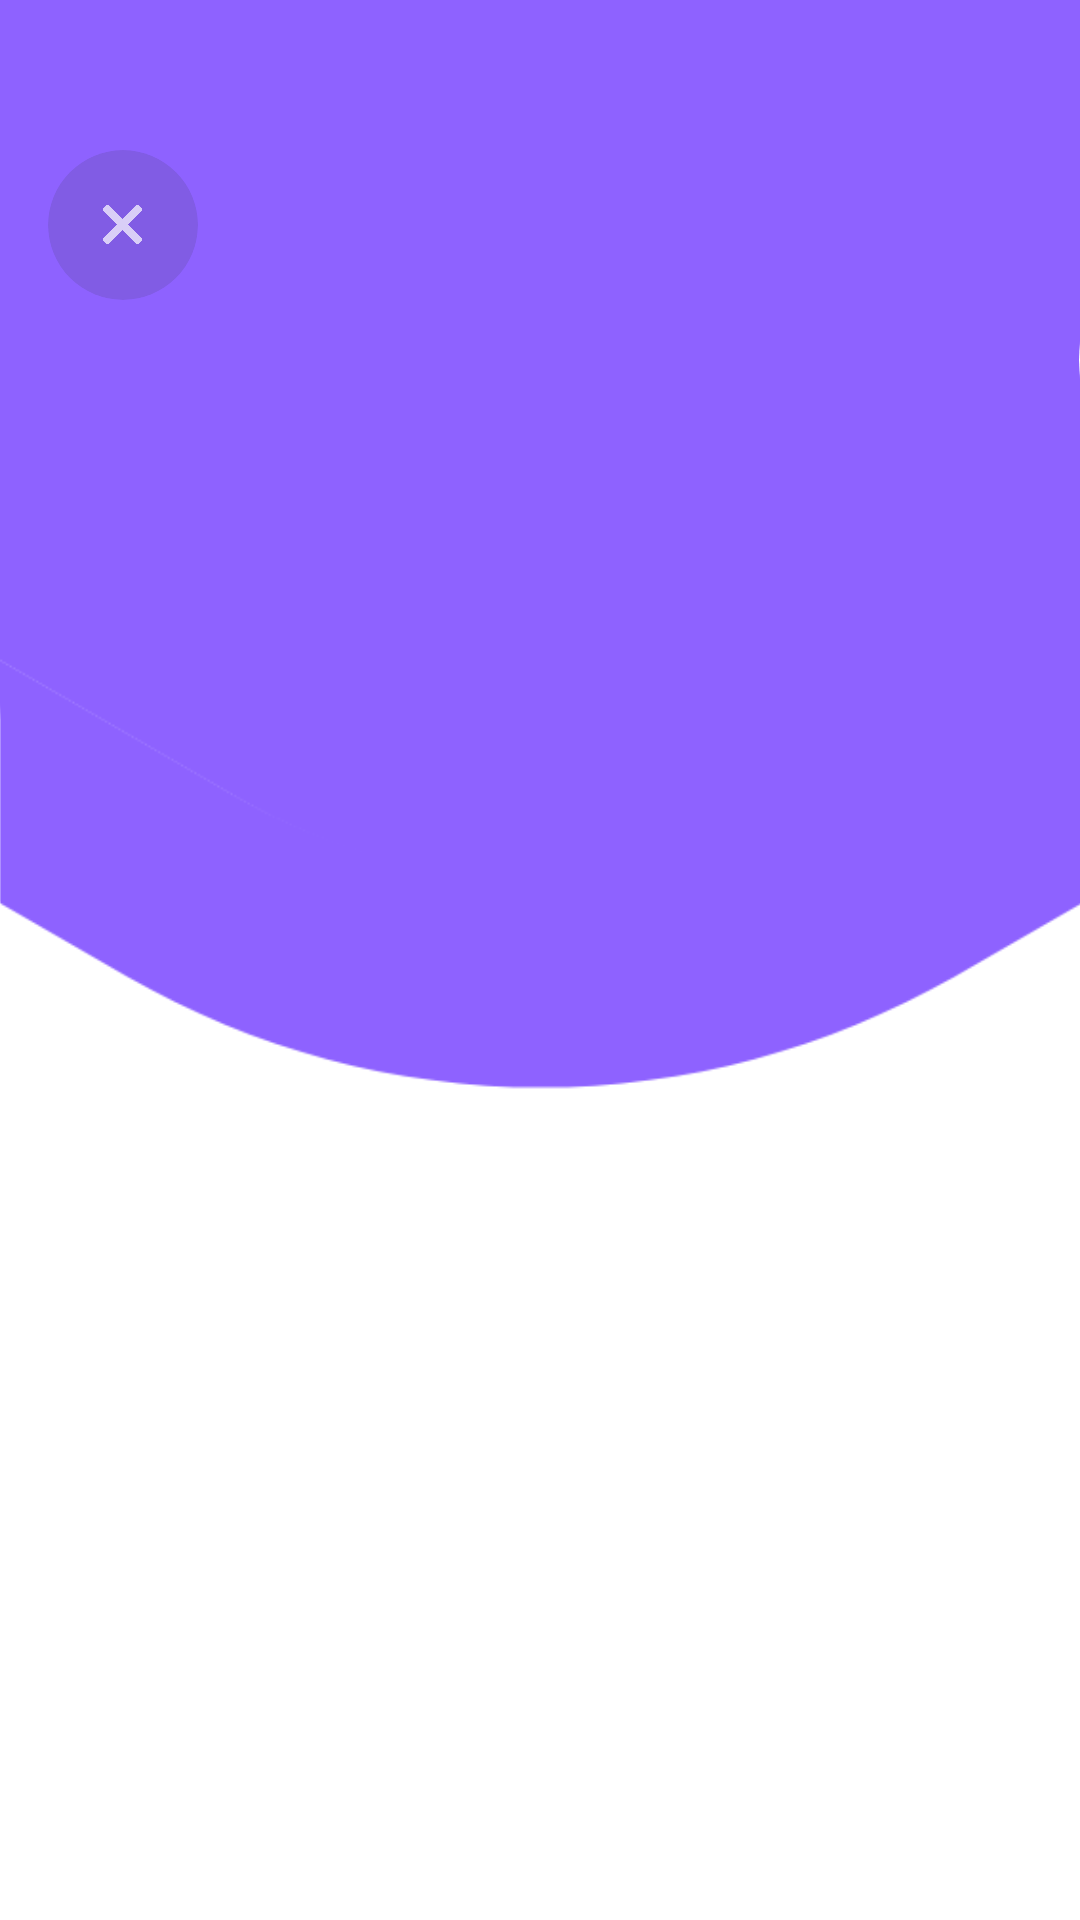

Here is an Android app screen rendered from its layout file. Give the layout XML and the strings, colors and styles it references.
<!-- AndroidManifest.xml: activity theme AppTheme.NoActionBar2 -->
<!-- res/layout/activity_perm.xml -->
<?xml version="1.0" encoding="utf-8"?>
<LinearLayout xmlns:android="http://schemas.android.com/apk/res/android"
    xmlns:app="http://schemas.android.com/apk/res-auto"
    xmlns:tools="http://schemas.android.com/tools"

    android:layout_width="match_parent"
    xmlns:card_view="http://schemas.android.com/apk/res-auto"
    android:layout_height="match_parent"
    android:background="#fff"
    android:orientation="vertical"
    tools:context=".MainActivity">
    <androidx.constraintlayout.widget.ConstraintLayout
        android:layout_width="match_parent"
        android:layout_height="0dp"
        android:layout_weight="0.6">
        <androidx.constraintlayout.widget.ConstraintLayout
            android:layout_width="1300dp"
            android:layout_height="1300dp"
            android:orientation="vertical"
            android:id="@+id/image"
            app:layout_constraintBottom_toBottomOf="parent"
            app:layout_constraintEnd_toEndOf="parent"
            app:layout_constraintStart_toStartOf="parent" >
            <ImageView
                android:layout_width="match_parent"
                android:layout_height="match_parent"
                android:src="@drawable/ic_figure"
                android:tint="#8e62ff"
                />
        </androidx.constraintlayout.widget.ConstraintLayout>

        <RelativeLayout
            android:layout_width="match_parent"
            android:layout_height="match_parent">
            <androidx.cardview.widget.CardView
                android:id="@+id/circle"
                android:layout_width="140dp"
                android:layout_height="140dp"
                app:cardBackgroundColor="#fff"
                android:layout_marginRight="-140dp"
                android:layout_alignParentRight="true"
                android:layout_marginTop="50dp"
                app:cardCornerRadius="70dp"
                app:cardElevation="0dp"
                tools:ignore="MissingConstraints">
                <ImageView
                    android:layout_width="50dp"
                    android:layout_height="50dp"
                    android:id="@+id/imageView"
                    android:src="@drawable/lock"
                    android:tint="#a1a4a5"
                    android:layout_gravity="center"/>
            </androidx.cardview.widget.CardView>
            <androidx.cardview.widget.CardView
                android:id="@+id/rectangle"
                android:layout_width="300dp"
                android:layout_height="300dp"
                app:cardBackgroundColor="#fff"
                android:layout_alignParentLeft="true"
                android:layout_marginLeft="-300dp"
                android:alpha=".3"
                android:layout_marginTop="180dp"
                app:cardCornerRadius="60dp"
                app:cardElevation="0dp"
                tools:ignore="MissingConstraints" />
        </RelativeLayout>

        <LinearLayout
            android:layout_width="match_parent"
            android:layout_height="?attr/actionBarSize"
            android:layout_marginTop="50dp"
            android:orientation="horizontal"
            app:layout_constraintTop_toTopOf="parent"
            android:paddingRight="8dp"
            tools:ignore="MissingConstraints">
            <androidx.cardview.widget.CardView
                android:layout_width="50dp"
                android:layout_height="50dp"
                app:cardCornerRadius="25dp"
                android:layout_marginLeft="16dp"
                android:id="@+id/cv_close_button"
                app:cardElevation="0dp"
                android:foreground="?android:selectableItemBackground"
                app:cardBackgroundColor="#22313435">

                <ImageView
                    android:layout_width="21dp"
                    android:layout_height="21dp"
                    android:layout_gravity="center"
                    android:src="@drawable/ic_times_r"
                    android:alpha="0.7"
                    android:tint="#fff" />
            </androidx.cardview.widget.CardView>
        </LinearLayout>
    </androidx.constraintlayout.widget.ConstraintLayout>
    <LinearLayout
        android:layout_width="match_parent"
        android:layout_height="0dp"
        android:id="@+id/ll_content"
        android:orientation="vertical"
        android:visibility="invisible"
        android:layout_weight="0.4">
        <TextView
            android:layout_width="match_parent"
            android:layout_height="wrap_content"
            android:id="@+id/tv_title"
            android:layout_marginLeft="16dp"
            android:layout_marginTop="16dp"
            android:textSize="27sp"
            android:textColor="#313435"
            android:fontFamily="@font/roboto_black"
            android:text="Bluetooth"/>
        <TextView
            android:layout_width="match_parent"
            android:layout_height="wrap_content"
            android:id="@+id/tv_posttitle"
            android:layout_marginLeft="16dp"
            android:layout_marginRight="16dp"
            android:textSize="15sp"
            android:textColor="#a1a4a5"
            android:fontFamily="@font/roboto_regular"
            android:text="Bluetooth нам нужен для поиска устройства и для активации функции администрирования"/>
        <androidx.cardview.widget.CardView
            android:layout_width="wrap_content"
            android:layout_height="wrap_content"
            android:id="@+id/cv_button"
            android:layout_marginTop="16dp"
            android:layout_marginLeft="16dp"
            app:cardCornerRadius="4dp"
            android:foreground="?android:selectableItemBackground"
            app:cardElevation="0dp"
            app:cardBackgroundColor="#616465"
            android:orientation="horizontal">
            <LinearLayout
                android:layout_width="match_parent"
                android:layout_height="wrap_content"
                android:layout_margin="16dp"
                android:orientation="horizontal">
                <TextView
                    android:layout_width="match_parent"
                    android:layout_height="wrap_content"
                    android:id="@+id/tv_button"
                    android:fontFamily="@font/roboto_regular"
                    android:text="Предоставить доступ"
                    android:textSize="16dp"
                    android:textColor="#fff"
                    android:layout_gravity="center_vertical"/>
            </LinearLayout>
        </androidx.cardview.widget.CardView>
    </LinearLayout>
</LinearLayout>
<!-- resources referenced by this layout -->
<resources>
  <!-- drawable ic_figure: vector/xml drawable (drawable, 2424 chars, omitted) -->
  <!-- drawable ic_times_r (drawable) -->
  <vector xmlns:android="http://schemas.android.com/apk/res/android"
      android:width="320dp"
      android:height="512dp"
      android:viewportWidth="320"
      android:viewportHeight="512">
    <path
        android:fillColor="#FF000000"
        android:pathData="M207.6,256l107.72,-107.72c6.23,-6.23 6.23,-16.34 0,-22.58l-25.03,-25.03c-6.23,-6.23 -16.34,-6.23 -22.58,0L160,208.4 52.28,100.68c-6.23,-6.23 -16.34,-6.23 -22.58,0L4.68,125.7c-6.23,6.23 -6.23,16.34 0,22.58L112.4,256 4.68,363.72c-6.23,6.23 -6.23,16.34 0,22.58l25.03,25.03c6.23,6.23 16.34,6.23 22.58,0L160,303.6l107.72,107.72c6.23,6.23 16.34,6.23 22.58,0l25.03,-25.03c6.23,-6.23 6.23,-16.34 0,-22.58L207.6,256z"/>
  </vector>
  <!-- drawable lock (drawable) -->
  <?xml version="1.0" encoding="utf-8"?>
  <vector xmlns:android="http://schemas.android.com/apk/res/android"
          android:width="24dp"
          android:height="24dp"
          android:viewportWidth="24"
          android:viewportHeight="24">
  
      <path
          android:fillColor="#313435"
          android:pathData="M12,17 A2,2,0,0,0,14,15 C14,13.89,13.1,13,12,13 A2,2,0,0,0,10,15
  A2,2,0,0,0,12,17 M18,8 A2,2,0,0,1,20,10 L20,20 A2,2,0,0,1,18,22 L6,22
  A2,2,0,0,1,4,20 L4,10 C4,8.89,4.9,8,6,8 L7,8 L7,6 A5,5,0,0,1,12,1
  A5,5,0,0,1,17,6 L17,8 L18,8 M12,3 A3,3,0,0,0,9,6 L9,8 L15,8 L15,6
  A3,3,0,0,0,12,3 Z" />
  </vector>
  <style name="AppTheme.NoActionBar2">
          <item name="windowActionBar">false</item>
          <item name="windowNoTitle">true</item>
          <item name="android:windowLightStatusBar">false</item>
          <item name="android:windowTranslucentStatus">true</item>
          <item name="android:windowAnimationStyle">@null</item>
      </style>
</resources>
